Photos from the image-classification dataset "CNN_cropfield" in the GitHub repository LinhVu1027/DeepLearning-BasicImageClassification-Numpy-Tensorflow. Its 3 classes are: lua co de, lua nga, lua tot.

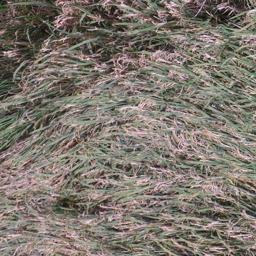
Label: lua co de

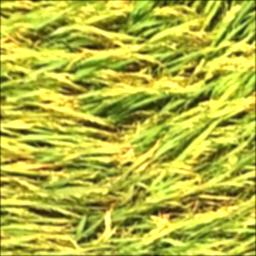
Label: lua nga

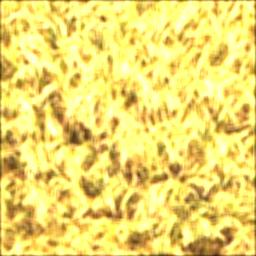
Label: lua tot

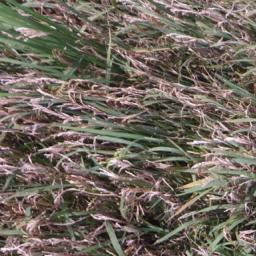
Label: lua co de

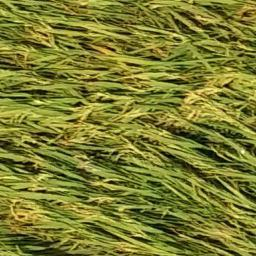
Label: lua nga

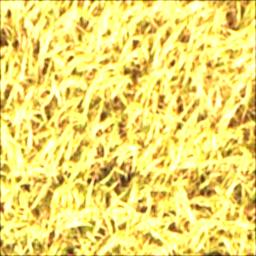
Label: lua tot
